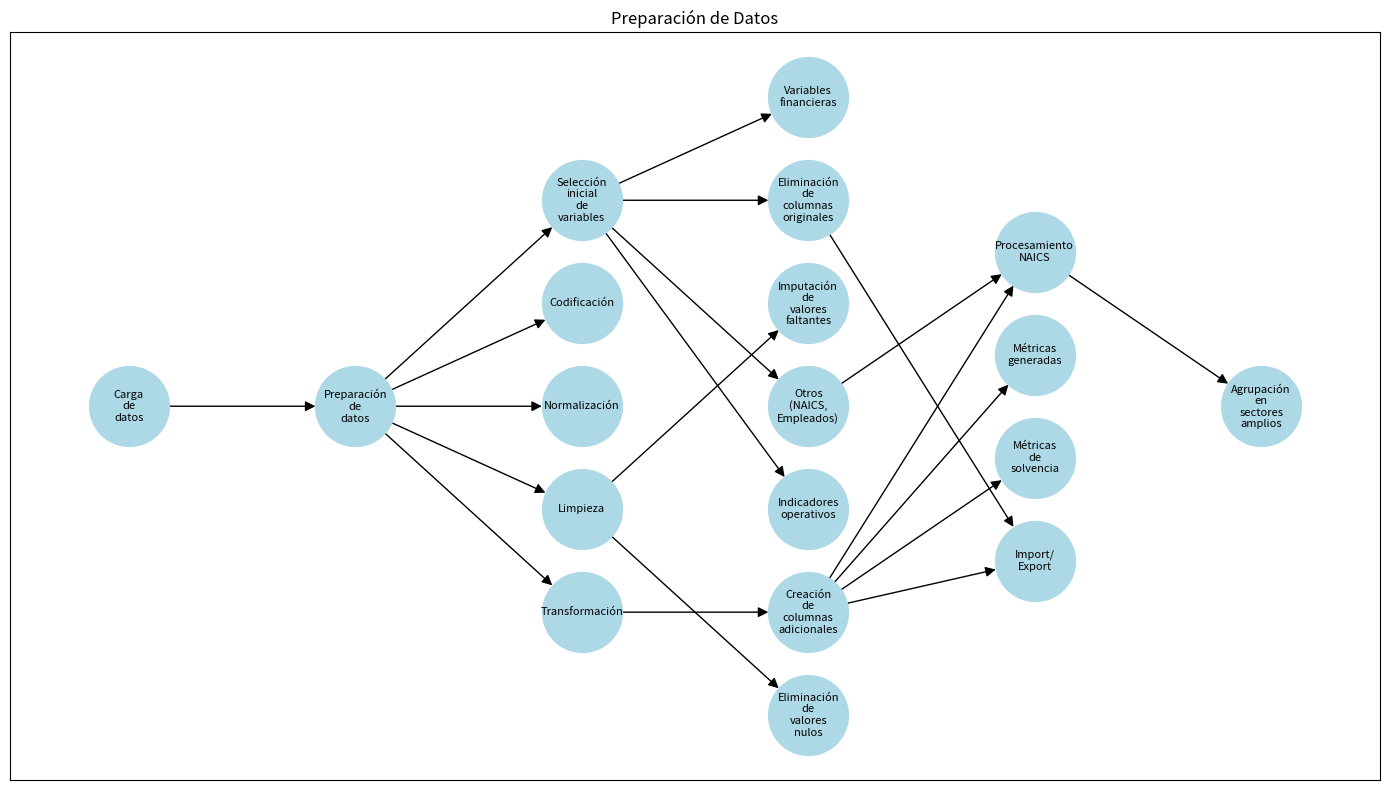

Reproduce this figure in Python. (Note: this script raises an exception after producing the figure.)
import matplotlib.pyplot as plt
import networkx as nx

G = nx.DiGraph()

nodes = [
    "Preparación\nde\ndatos",
    "Carga\nde\ndatos",
    "Selección\ninicial\nde\nvariables",
    "Variables\nfinancieras",
    "Indicadores\noperativos",
    "Métricas\nde\nsolvencia",
    "Otros\n(NAICS,\nEmpleados)",
    "Limpieza",
    "Imputación\nde\nvalores\nfaltantes",
    "Eliminación\nde\nvalores\nnulos",
    "Procesamiento\nNAICS",
    "Agrupación\nen\nsectores\namplios",
    "Import/\nExport",
    "Creación\nde\ncolumnas\nadicionales",
    "Eliminación\nde\ncolumnas\noriginales",
    "Transformación",
    "Métricas\ngeneradas",
    "Normalización",
    "Codificación"
]

edges = [
    ("Carga\nde\ndatos", "Preparación\nde\ndatos"),

    
    ("Preparación\nde\ndatos", "Transformación"),
    ("Preparación\nde\ndatos", "Codificación"),
    ("Preparación\nde\ndatos", "Normalización"),
    ("Preparación\nde\ndatos", "Limpieza"),
    ("Preparación\nde\ndatos", "Selección\ninicial\nde\nvariables"),

    ("Selección\ninicial\nde\nvariables", "Variables\nfinancieras"),
    ("Selección\ninicial\nde\nvariables", "Indicadores\noperativos"),
    ("Selección\ninicial\nde\nvariables", "Otros\n(NAICS,\nEmpleados)"),
    ("Selección\ninicial\nde\nvariables", "Eliminación\nde\ncolumnas\noriginales"),

    ("Creación\nde\ncolumnas\nadicionales", "Métricas\ngeneradas"),
    ("Transformación", "Creación\nde\ncolumnas\nadicionales"),
    ("Creación\nde\ncolumnas\nadicionales", "Procesamiento\nNAICS"),
    ("Creación\nde\ncolumnas\nadicionales", "Métricas\nde\nsolvencia"),

    ("Limpieza", "Imputación\nde\nvalores\nfaltantes"),
    ("Limpieza", "Eliminación\nde\nvalores\nnulos"),
    ("Otros\n(NAICS,\nEmpleados)", "Procesamiento\nNAICS"),

    ("Procesamiento\nNAICS", "Agrupación\nen\nsectores\namplios"),
    
    ("Creación\nde\ncolumnas\nadicionales", "Import/\nExport"),
    ("Eliminación\nde\ncolumnas\noriginales", "Import/\nExport"),
    
    
    
    
]

G.add_nodes_from(nodes)
G.add_edges_from(edges)

layer_assignment = {
    "Preparación\nde\ndatos": 1,
    "Carga\nde\ndatos": 0,
    "Selección\ninicial\nde\nvariables": 2,
    "Variables\nfinancieras": 3,
    "Indicadores\noperativos": 3,
    "Métricas\nde\nsolvencia": 4,
    "Otros\n(NAICS,\nEmpleados)": 3,
    "Limpieza": 2,
    "Imputación\nde\nvalores\nfaltantes": 3,
    "Eliminación\nde\nvalores\nnulos": 3,
    "Procesamiento\nNAICS": 4,
    "Agrupación\nen\nsectores\namplios": 5,
    "Import/\nExport": 4,
    "Creación\nde\ncolumnas\nadicionales": 3,
    "Eliminación\nde\ncolumnas\noriginales": 3,
    "Transformación": 2,
    "Métricas\ngeneradas": 4,
    "Normalización": 2,
    "Codificación": 2
}

nx.set_node_attributes(G, layer_assignment, "subset")

pos = nx.multipartite_layout(G, subset_key="subset")

# Dibujar el grafo
plt.figure(figsize=(14, 8))
nx.draw_networkx(
    G, pos, with_labels=True, node_size=3300, node_color="lightblue",
    font_size=8, arrowsize=15, node_shape="o",
)
plt.title("Preparación de Datos", fontsize=12)
plt.tight_layout()
plt.savefig("images/diagrama_bloques.png", format="png", dpi=600)
